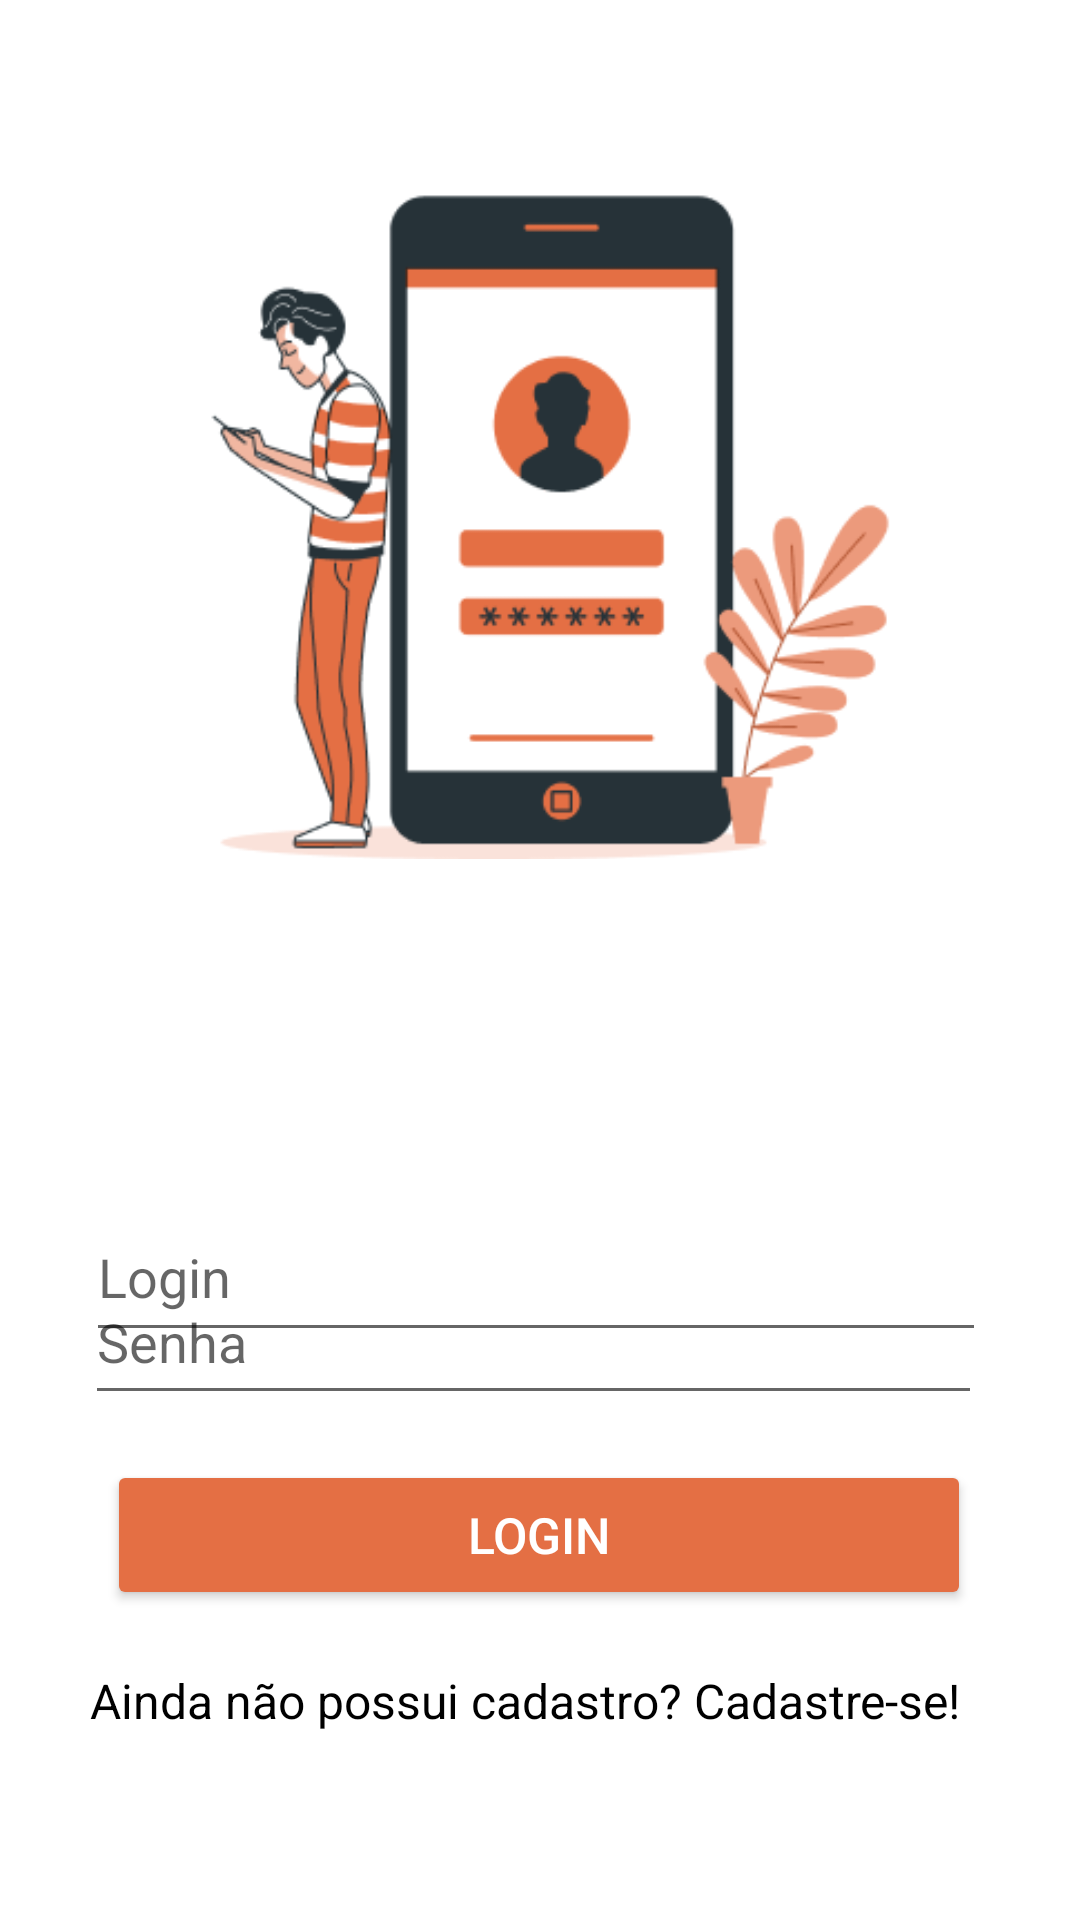

Reconstruct the res/layout file that produces this screen, plus the resources it refers to.
<!-- AndroidManifest.xml: application theme Theme.VolaitApp -->
<!-- res/layout/activity_login.xml -->
<?xml version="1.0" encoding="utf-8"?>
<androidx.constraintlayout.widget.ConstraintLayout xmlns:android="http://schemas.android.com/apk/res/android"
    xmlns:app="http://schemas.android.com/apk/res-auto"
    xmlns:tools="http://schemas.android.com/tools"
    android:layout_width="match_parent"
    android:layout_height="match_parent"
    tools:context=".LoginActivity">

    <Button
        android:id="@+id/btnentrar"
        android:layout_width="288dp"
        android:layout_height="50dp"
        android:layout_marginStart="24dp"
        android:layout_marginEnd="24dp"
        android:backgroundTint="@color/laranjaVolait"
        android:text="login"
        android:textColor="@color/white"
        android:textSize="50px"
        app:layout_constraintBottom_toTopOf="@+id/btncadastro"
        app:layout_constraintEnd_toEndOf="parent"
        app:layout_constraintHorizontal_bias="0.493"
        app:layout_constraintStart_toStartOf="parent"
        app:layout_constraintTop_toTopOf="parent"
        app:layout_constraintVertical_bias="0.962" />

    <TextView
        android:id="@+id/btncadastro"
        android:layout_width="303dp"
        android:layout_height="27dp"
        android:text="Ainda não possui cadastro? Cadastre-se!"
        android:textColor="@color/black"
        android:textSize="16dp"
        app:layout_constraintBottom_toBottomOf="parent"
        app:layout_constraintEnd_toEndOf="parent"
        app:layout_constraintHorizontal_bias="0.527"
        app:layout_constraintStart_toStartOf="parent"
        app:layout_constraintTop_toTopOf="parent"
        app:layout_constraintVertical_bias="0.907" />

    <ImageView
        android:id="@+id/imageView5"
        android:layout_width="239dp"
        android:layout_height="246dp"
        android:layout_marginStart="75dp"
        android:layout_marginEnd="74dp"
        app:layout_constraintBottom_toBottomOf="parent"
        app:layout_constraintEnd_toEndOf="parent"
        app:layout_constraintHorizontal_bias="0.478"
        app:layout_constraintStart_toStartOf="parent"
        app:layout_constraintTop_toTopOf="parent"
        app:layout_constraintVertical_bias="0.121"
        app:srcCompat="@drawable/bro" />

    <EditText
        android:id="@+id/txtSenhaLogin"
        android:layout_width="299dp"
        android:layout_height="52dp"
        android:layout_marginStart="41dp"
        android:layout_marginEnd="40dp"
        android:ems="10"
        android:hint="Senha"
        android:inputType="textPersonName"
        app:layout_constraintBottom_toBottomOf="parent"
        app:layout_constraintEnd_toEndOf="parent"
        app:layout_constraintHorizontal_bias="0.645"
        app:layout_constraintStart_toStartOf="parent"
        app:layout_constraintTop_toTopOf="parent"
        app:layout_constraintVertical_bias="0.714" />

    <EditText
        android:id="@+id/txtEmailLogin"
        android:layout_width="300dp"
        android:layout_height="53dp"
        android:layout_marginStart="39dp"
        android:layout_marginTop="396dp"
        android:layout_marginEnd="38dp"
        android:ems="10"
        android:hint="Login"
        android:inputType="textPersonName"
        android:textColorHighlight="@color/black"
        android:textColorLink="@color/laranjaVolait"

        app:layout_constraintBottom_toBottomOf="@+id/txtSenhaLogin"
        app:layout_constraintEnd_toEndOf="parent"
        app:layout_constraintHorizontal_bias="0.617"
        app:layout_constraintStart_toStartOf="parent"
        app:layout_constraintTop_toTopOf="parent"
        app:layout_constraintVertical_bias="0.079" />

    <ImageView
        android:id="@+id/imageView7"
        android:layout_width="wrap_content"
        android:layout_height="wrap_content"
        android:layout_marginStart="41dp"
        android:layout_marginTop="27dp"
        android:layout_marginEnd="276dp"
        android:layout_marginBottom="412dp"
        app:layout_constraintBottom_toBottomOf="parent"
        app:layout_constraintEnd_toEndOf="parent"
        app:layout_constraintHorizontal_bias="1.0"
        app:layout_constraintStart_toStartOf="parent"
        app:layout_constraintTop_toBottomOf="@+id/imageView5"
        app:layout_constraintVertical_bias="0.055" />

    <ImageView
        android:id="@+id/imageView"
        android:layout_width="wrap_content"
        android:layout_height="wrap_content"
        app:layout_constraintBottom_toTopOf="@+id/txtEmailLogin"
        app:layout_constraintEnd_toEndOf="parent"
        app:layout_constraintHorizontal_bias="0.215"
        app:layout_constraintStart_toStartOf="parent"
        app:layout_constraintTop_toBottomOf="@+id/imageView5"
        app:srcCompat="@drawable/logiin" />

</androidx.constraintlayout.widget.ConstraintLayout>
<!-- resources referenced by this layout -->
<resources>
  <color name="black">#FF000000</color>
  <color name="laranjaVolait">#E46F44</color>
  <color name="white">#FFFFFFFF</color>
  <!-- drawable bro: png bitmap (drawable, 23572 bytes) -->
  <style name="Theme.VolaitApp" parent="Theme.MaterialComponents.DayNight.DarkActionBar">
          
          <item name="colorPrimary">@color/laranjaVolait</item>
          <item name="colorPrimaryVariant">@color/laranjaVolait</item>
          <item name="colorOnPrimary">@color/white</item>
          
  
      </style>
</resources>
